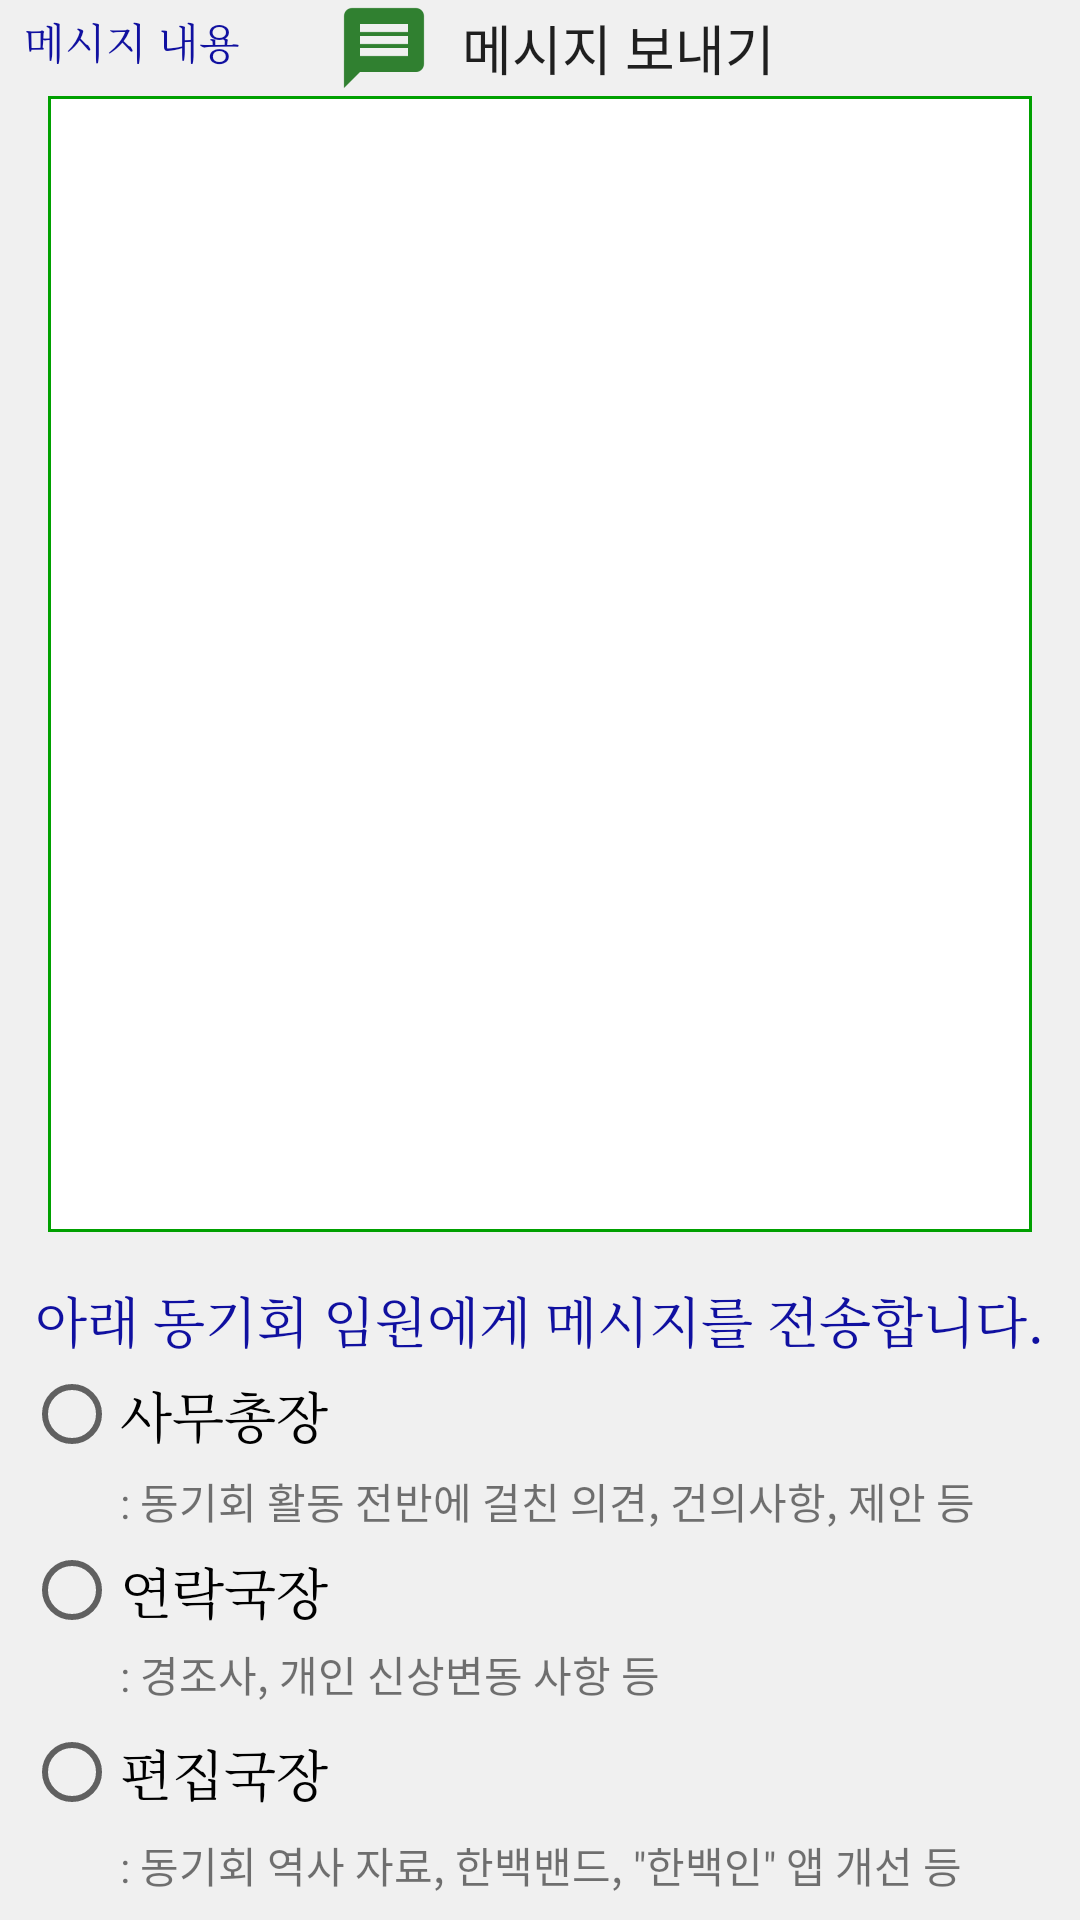

Here is an Android app screen rendered from its layout file. Give the layout XML and the strings, colors and styles it references.
<!-- AndroidManifest.xml: application theme AppTheme -->
<!-- res/layout/fragment_message.xml -->
<androidx.constraintlayout.widget.ConstraintLayout xmlns:android="http://schemas.android.com/apk/res/android"
    xmlns:app="http://schemas.android.com/apk/res-auto"
    xmlns:tools="http://schemas.android.com/tools"
    android:layout_width="match_parent"
    android:layout_height="match_parent"
    android:background="@color/message"
    tools:context="com.lgsdiamond.hbmembers.ui.message.MessageFragment">

    <TextView
        android:id="@+id/labContent"
        android:layout_width="wrap_content"
        android:layout_height="wrap_content"
        android:layout_marginStart="8dp"
        android:layout_marginBottom="8dp"
        android:fontFamily="serif"
        android:text="메시지 내용"
        android:textColor="@color/txtLabel"
        app:layout_constraintBottom_toBottomOf="@+id/btnSendMessage"
        app:layout_constraintStart_toStartOf="parent" />

    <EditText
        android:id="@+id/edtMessage"
        style="@style/edit_box"
        android:layout_width="0dp"
        android:layout_height="0dp"
        android:layout_marginStart="8dp"
        android:layout_marginEnd="16dp"
        android:layout_marginBottom="16dp"
        android:inputType="text|textMultiLine"
        android:labelFor="@id/edtMessage"
        android:singleLine="false"
        android:textAlignment="textStart"
        android:textSize="@dimen/_20sp"
        app:layout_constraintBottom_toTopOf="@id/txtSendMessage"
        app:layout_constraintEnd_toEndOf="parent"
        app:layout_constraintStart_toStartOf="@+id/labContent"
        app:layout_constraintTop_toBottomOf="@id/btnSendMessage" />

    <Button
        android:id="@+id/btnSendMessage"
        android:layout_width="0dp"
        android:layout_height="32dp"
        android:layout_marginStart="32dp"
        android:layout_marginEnd="16dp"
        android:background="@drawable/button_selector_transparent"
        android:drawableLeft="@drawable/ic_send_sms"
        android:drawablePadding="10dp"
        android:text="메시지 보내기"
        android:textAlignment="textStart"
        android:textSize="@dimen/_18sp"
        app:layout_constraintEnd_toEndOf="parent"
        app:layout_constraintHorizontal_bias="0.0"
        app:layout_constraintStart_toEndOf="@+id/labContent"
        app:layout_constraintTop_toTopOf="parent" />

    <TextView
        android:id="@+id/txtSendMessage"
        android:layout_width="wrap_content"
        android:layout_height="wrap_content"
        android:layout_marginStart="8dp"
        android:layout_marginTop="8dp"
        android:layout_marginEnd="8dp"
        android:fontFamily="serif"
        android:text="아래 동기회 임원에게 메시지를 전송합니다."
        android:textAlignment="textStart"
        android:textColor="@color/txtLabel"
        android:textSize="18sp"
        app:layout_constraintBottom_toTopOf="@id/rgToWhom"
        app:layout_constraintEnd_toEndOf="parent"
        app:layout_constraintStart_toStartOf="parent" />

    <RadioGroup xmlns:android="http://schemas.android.com/apk/res/android"
        android:id="@+id/rgToWhom"
        android:layout_width="fill_parent"
        android:layout_height="wrap_content"
        android:layout_marginTop="8dp"
        android:layout_marginBottom="8dp"
        android:orientation="vertical"
        app:layout_constraintBottom_toBottomOf="parent"
        app:layout_constraintStart_toStartOf="parent">

        <RadioButton
            android:id="@+id/rbSecretary"
            android:layout_width="wrap_content"
            android:layout_height="37dp"
            android:layout_marginStart="8dp"
            android:fontFamily="serif"
            android:text="사무총장"
            android:textSize="18sp"
            app:layout_constraintStart_toStartOf="parent"
            app:layout_constraintTop_toBottomOf="@+id/txtSendMessage" />

        <TextView
            android:id="@+id/txtSecretary"
            android:layout_width="wrap_content"
            android:layout_height="wrap_content"
            android:layout_marginStart="40dp"
            android:text=": 동기회 활동 전반에 걸친 의견, 건의사항, 제안 등"
            app:layout_constraintStart_toStartOf="parent"
            app:layout_constraintTop_toBottomOf="@+id/rbSecretary" />

        <RadioButton
            android:id="@+id/rbContact"
            android:layout_width="wrap_content"
            android:layout_height="35dp"
            android:layout_marginStart="8dp"
            android:layout_marginTop="2dp"
            android:fontFamily="serif"
            android:text="연락국장"
            android:textSize="18sp"
            app:layout_constraintStart_toStartOf="parent"
            app:layout_constraintTop_toBottomOf="@+id/txtSecretary" />

        <TextView
            android:id="@+id/edtContact"
            android:layout_width="wrap_content"
            android:layout_height="wrap_content"
            android:layout_marginStart="40dp"
            android:text=": 경조사, 개인 신상변동 사항 등"
            app:layout_constraintStart_toStartOf="parent"
            app:layout_constraintTop_toBottomOf="@+id/rbContact" />

        <RadioButton
            android:id="@+id/rbEditor"
            android:layout_width="wrap_content"
            android:layout_height="41dp"
            android:layout_marginStart="8dp"
            android:layout_marginTop="2dp"
            android:fontFamily="serif"
            android:text="편집국장"
            android:textSize="18sp"
            app:layout_constraintStart_toStartOf="parent"
            app:layout_constraintTop_toBottomOf="@+id/edtContact" />

        <TextView
            android:id="@+id/txtEditor"
            android:layout_width="wrap_content"
            android:layout_height="wrap_content"
            android:layout_marginStart="40dp"
            android:text=': 동기회 역사 자료, 한백밴드, "한백인" 앱 개선 등'
            app:layout_constraintStart_toStartOf="parent"
            app:layout_constraintTop_toBottomOf="@+id/rbEditor" />
    </RadioGroup>

</androidx.constraintlayout.widget.ConstraintLayout>
<!-- resources referenced by this layout -->
<resources>
  <color name="message">#e0f0f0f0</color>
  <color name="txtLabel">#ff1010a0</color>
  <dimen name="_18sp">18dp</dimen>
  <dimen name="_20sp">20dp</dimen>
  <!-- drawable button_selector_transparent (drawable) -->
  <?xml version="1.0" encoding="utf-8"?>
  <selector xmlns:android="http://schemas.android.com/apk/res/android">
      <item android:drawable="@drawable/button_pressed" android:state_pressed="true" />
      <item android:drawable="@drawable/button_enabled" android:state_enabled="true" android:state_pressed="false" />
      <item android:drawable="@drawable/button_disabled" android:state_enabled="false" android:state_pressed="false" />
  </selector>
  <!-- drawable ic_send_sms: png bitmap (drawable-hdpi, 302 bytes) -->
  <style name="edit_box" parent="@android:style/Widget.EditText">
          <item name="android:layout_width">0dp</item>
          <item name="android:layout_height">wrap_content</item>
          <item name="android:background">@drawable/border_line_solid</item>
          <item name="android:ems">10</item>
          <item name="android:textAllCaps">false</item>
          <item name="android:inputType">textPersonName</item>
          <item name="android:textAppearance">@style/TextAppearance.AppCompat.Body1</item>
          <item name="android:textColor">@color/colorPrimaryDark</item>
          <item name="android:textCursorDrawable">@drawable/edit_box_cursor</item>
          <item name="android:paddingLeft">@dimen/edit_margin</item>
          <item name="android:gravity">center</item>
          <item name="android:paddingRight">@dimen/edit_margin</item>
      </style>
  <style name="AppTheme" parent="Theme.AppCompat.Light.DarkActionBar">
          
          <item name="colorPrimary">@color/colorPrimary</item>
          <item name="colorPrimaryDark">@color/colorPrimaryDark</item>
          <item name="colorAccent">@color/colorCaret</item>
      </style>
  <!-- drawable button_pressed (drawable) -->
  <?xml version="1.0" encoding="utf-8"?>
  <shape xmlns:android="http://schemas.android.com/apk/res/android"
      android:shape="rectangle">
      <solid android:color="#A0A0D0A0" />
  </shape>
  <!-- drawable button_disabled (drawable) -->
  <?xml version="1.0" encoding="utf-8"?>
  <shape xmlns:android="http://schemas.android.com/apk/res/android"
      android:shape="rectangle">
      <solid android:color="#A0C0C0C0" />
  </shape>
  <!-- drawable border_line_solid (drawable) -->
  <?xml version="1.0" encoding="utf-8"?>
  <shape xmlns:android="http://schemas.android.com/apk/res/android"
      android:shape="rectangle">
      <solid android:color="#ffffffff" />
      <stroke
          android:width="1dip"
          android:color="#00a000" />
  </shape>
  <color name="colorPrimaryDark">#303f9f</color>
  <!-- drawable edit_box_cursor (drawable) -->
  <?xml version="1.0" encoding="utf-8"?>
  <shape xmlns:android="http://schemas.android.com/apk/res/android"
      android:shape="rectangle">
      <size android:width="1dip" />
      <solid android:color="#ff2020" />
      <padding
          android:bottom="-3sp"
          android:top="-3sp" />
      <stroke android:color="#e71839" />
  </shape>
  <dimen name="edit_margin">5dp</dimen>
  <color name="colorPrimary">#3f51b5</color>
  <color name="colorCaret">#a02060</color>
</resources>
